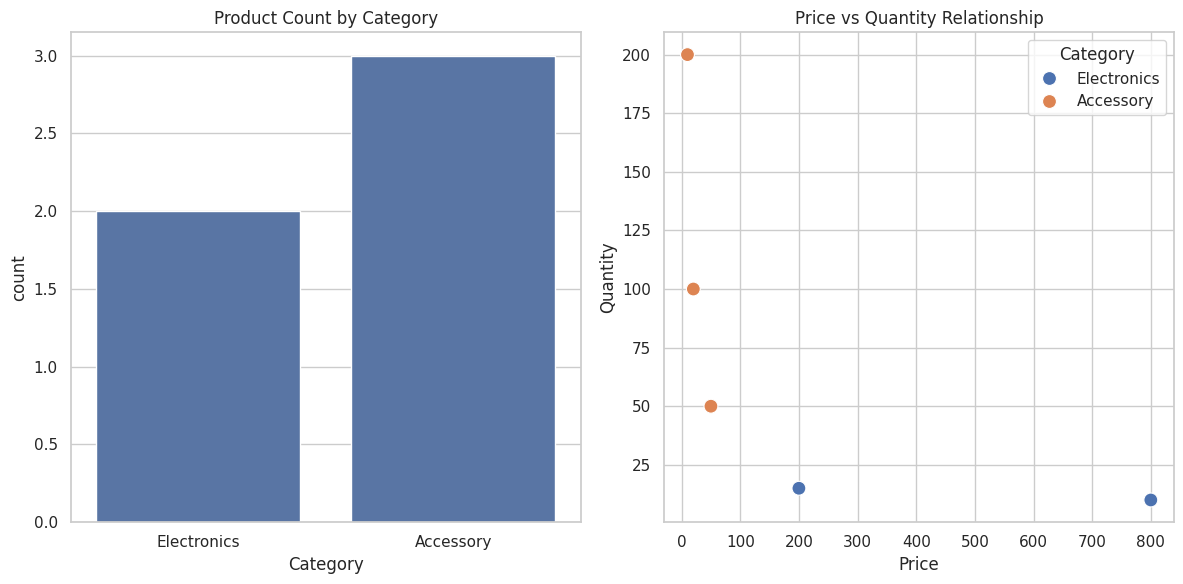

Generate this figure with matplotlib:

import pandas as pd
import numpy as np
import matplotlib.pyplot as plt
import seaborn as sns

# Set style
sns.set_theme(style="whitegrid")

def create_simple_dataset():
    """Calculates basic statistics for a small dataset."""
    data = {
        'Product': ['Laptop', 'Mouse', 'Keyboard', 'Monitor', 'Cable'],
        'Price': [800, 20, 50, 200, 10],
        'Quantity': [10, 100, 50, 15, 200],
        'Category': ['Electronics', 'Accessory', 'Accessory', 'Electronics', 'Accessory']
    }
    df = pd.DataFrame(data)
    print("Dataset Created:")
    print(df)
    return df

def generate_simple_plots(df):
    """Creates basic histograms and bar charts."""
    plt.figure(figsize=(12, 6))

    # 1. Bar Chart - Count of Products by Category
    plt.subplot(1, 2, 1)
    sns.countplot(x='Category', data=df)
    plt.title('Product Count by Category')

    # 2. Scatter Plot - Price vs Quantity
    plt.subplot(1, 2, 2)
    sns.scatterplot(x='Price', y='Quantity', data=df, hue='Category', s=100)
    plt.title('Price vs Quantity Relationship')

    plt.tight_layout()
    plt.savefig('simple_basic_plots.png')
    plt.show()
    print("\nCheck 'simple_basic_plots.png' for the visualizations.")

def calculate_stats(df):
    """Computes basic descriptive statistics."""
    print("\n--- Descriptive Statistics ---")
    print("Mean Price:", df['Price'].mean())
    print("Median Quantity:", df['Quantity'].median())
    print("Mode Category:", df['Category'].mode()[0])
    print("Standard Deviation of Price:", df['Price'].std())

if __name__ == "__main__":
    df = create_simple_dataset()
    calculate_stats(df)
    generate_simple_plots(df)
